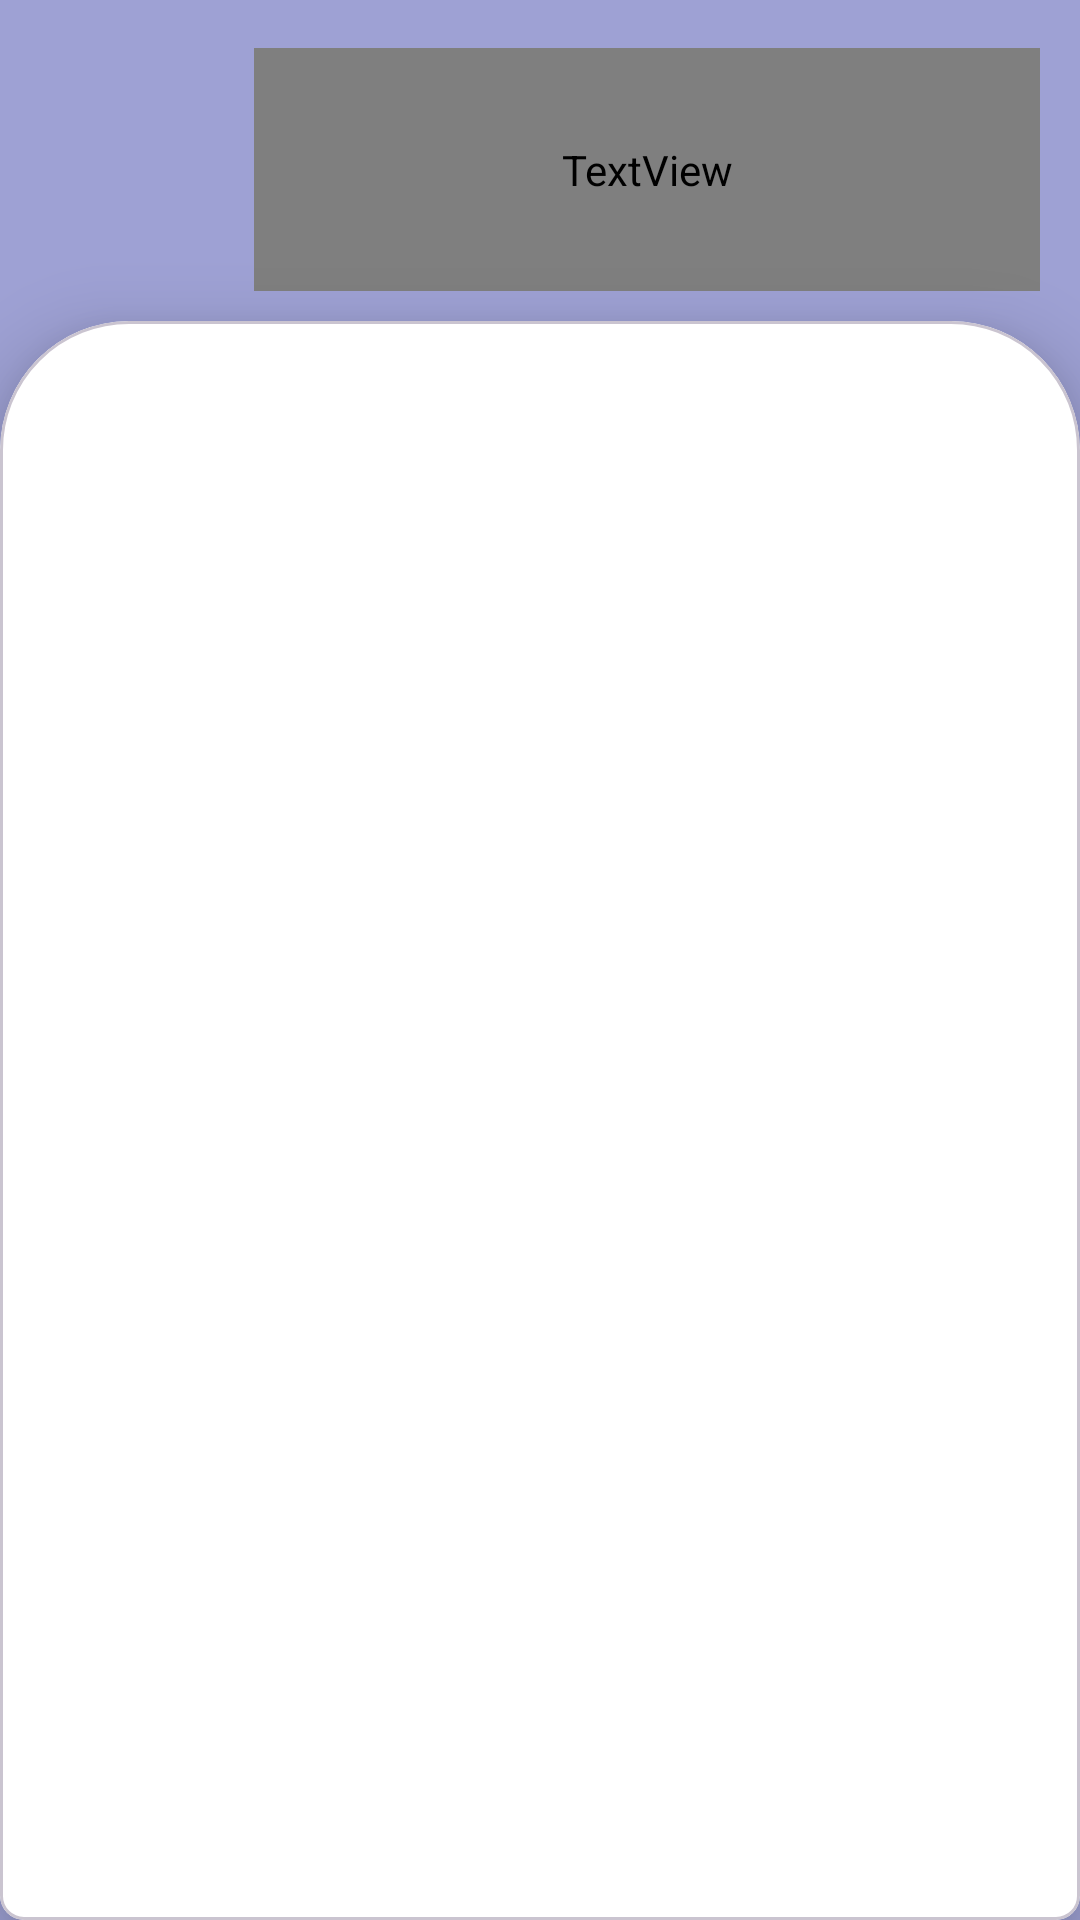

Produce the Android XML layout that renders to this screen, including the resource entries it uses.
<!-- AndroidManifest.xml: application theme Theme.CancerDetection -->
<!-- res/layout/activity_home.xml -->
<?xml version="1.0" encoding="utf-8"?>
<androidx.constraintlayout.widget.ConstraintLayout xmlns:android="http://schemas.android.com/apk/res/android"
    xmlns:app="http://schemas.android.com/apk/res-auto"
    xmlns:tools="http://schemas.android.com/tools"
    android:id="@+id/main"
    android:layout_width="match_parent"
    android:layout_height="match_parent"
    android:background="#9EA1D4"
    tools:context=".Home_act">

    <ImageView
        android:id="@+id/imageView4"
        android:layout_width="53dp"
        android:layout_height="51dp"
        android:layout_marginStart="16dp"
        android:layout_marginTop="32dp"
        app:layout_constraintStart_toStartOf="parent"
        app:layout_constraintTop_toTopOf="parent"
        app:srcCompat="@drawable/user" />

    <androidx.constraintlayout.widget.Guideline
        android:id="@+id/margin_home"
        android:layout_width="wrap_content"
        android:layout_height="wrap_content"
        android:orientation="horizontal"
        app:layout_constraintGuide_begin="107dp" />

    <TextView
        android:id="@+id/user_welc"
        android:layout_width="262dp"
        android:layout_height="81dp"
        android:layout_marginStart="14dp"
        android:layout_marginTop="16dp"
        android:layout_marginEnd="10dp"
        android:elegantTextHeight="true"
        android:fontFamily="@font/monst_font"
        android:gravity="left"
        android:shadowColor="#454545"
        android:textColor="@color/black"
        android:textStyle="bold"
        app:autoSizeTextType="uniform"
        app:layout_constraintEnd_toEndOf="parent"
        app:layout_constraintHorizontal_bias="0.326"
        app:layout_constraintStart_toEndOf="@+id/imageView4"
        app:layout_constraintTop_toTopOf="parent" />

    <com.google.android.material.card.MaterialCardView
        android:id="@+id/card_login"
        style="@style/cust_card_style"
        android:layout_width="match_parent"
        android:layout_height="0dp"
        android:outlineAmbientShadowColor="@color/black"
        app:cardBackgroundColor="@color/white"
        app:cardElevation="15dp"
        app:layout_constraintBottom_toBottomOf="parent"
        app:layout_constraintEnd_toEndOf="parent"
        app:layout_constraintStart_toStartOf="parent"
        app:layout_constraintTop_toTopOf="@+id/margin_home"
        app:layout_constraintVertical_bias="0.0"
        app:rippleColor="@color/white" >

    </com.google.android.material.card.MaterialCardView>

</androidx.constraintlayout.widget.ConstraintLayout>
<!-- resources referenced by this layout -->
<resources>
  <style name="cust_card_style" parent="Widget.MaterialComponents.CardView">
          <item name="shapeAppearanceOverlay">@style/cust_card</item>
      </style>
  <style name="Theme.CancerDetection" parent="Base.Theme.CancerDetection" />
  <style name="cust_card" parent="">
          <item name="cornerFamily">rounded</item>
          <item name="cornerSizeTopRight">43dp</item>
          <item name="cornerSizeTopLeft">43dp</item>
      </style>
  <style name="Base.Theme.CancerDetection" parent="Theme.Material3.DayNight.NoActionBar">
          
          
      </style>
  <!-- not gathered from this repository: default colours our renderer supplied (Android Studio template values) -->
  <color name="black">#FF000000</color>
  <color name="white">#FFFFFFFF</color>
</resources>
